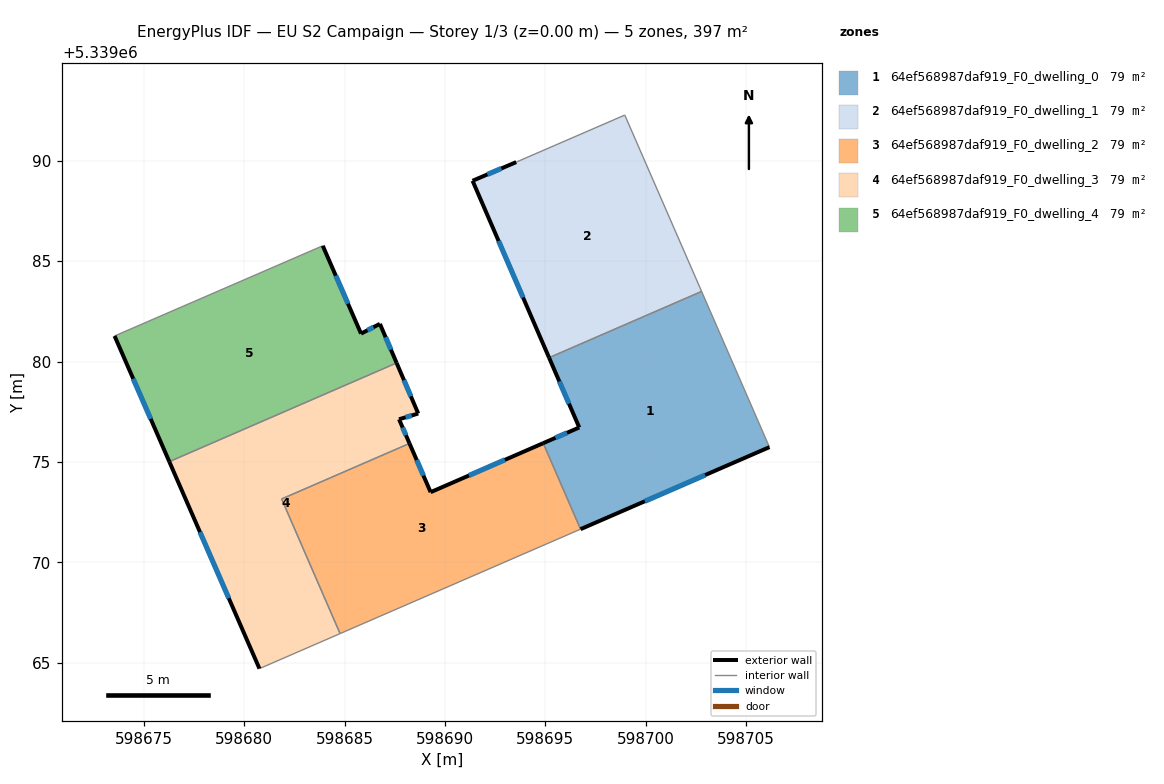
=== STOREY PLAN SPEC (per zone: floor XY polygon, exterior-wall plan segments, windows/doors) ===
zone 1: 64ef568987daf919_F0_dwelling_0  (79.3 m²)
  floor: (598702.78, 5339083.49) (598706.16, 5339075.74) (598696.75, 5339071.65) (598694.89, 5339075.93) (598696.69, 5339076.72) (598695.18, 5339080.19)
  exterior wall: (598696.69, 5339076.72) – (598694.89, 5339075.93)  [2.0 m]
    window: (598696.08, 5339076.45) – (598695.50, 5339076.20)  [0.6 m²]
  exterior wall: (598695.18, 5339080.19) – (598696.69, 5339076.72)  [3.8 m]
    window: (598695.69, 5339079.01) – (598696.18, 5339077.90)  [1.2 m²]
  exterior wall: (598696.75, 5339071.65) – (598706.16, 5339075.74)  [10.3 m]
    window: (598699.95, 5339073.04) – (598702.96, 5339074.35)  [3.1 m²]
  interior walls: 3
zone 2: 64ef568987daf919_F0_dwelling_1  (79.3 m²)
  floor: (598698.95, 5339092.28) (598702.78, 5339083.49) (598695.18, 5339080.19) (598691.37, 5339089.00) (598693.55, 5339089.93)
  exterior wall: (598691.37, 5339089.00) – (598695.18, 5339080.19)  [9.6 m]
    window: (598692.67, 5339086.01) – (598693.89, 5339083.19)  [2.9 m²]
  exterior wall: (598693.55, 5339089.93) – (598691.37, 5339089.00)  [2.4 m]
    window: (598692.81, 5339089.62) – (598692.11, 5339089.32)  [0.7 m²]
  interior walls: 3
zone 3: 64ef568987daf919_F0_dwelling_2  (79.3 m²)
  floor: (598694.89, 5339075.93) (598696.75, 5339071.65) (598684.77, 5339066.45) (598681.86, 5339073.15) (598688.23, 5339075.92) (598689.28, 5339073.49)
  exterior wall: (598689.28, 5339073.49) – (598688.23, 5339075.92)  [2.6 m]
    window: (598688.93, 5339074.32) – (598688.59, 5339075.09)  [0.8 m²]
  exterior wall: (598694.89, 5339075.93) – (598689.28, 5339073.49)  [6.1 m]
    window: (598692.98, 5339075.10) – (598691.19, 5339074.32)  [1.9 m²]
  interior walls: 4
zone 4: 64ef568987daf919_F0_dwelling_3  (79.3 m²)
  floor: (598687.59, 5339079.93) (598688.67, 5339077.41) (598687.71, 5339077.12) (598688.23, 5339075.92) (598681.86, 5339073.15) (598684.77, 5339066.45) (598680.76, 5339064.70) (598676.27, 5339075.01)
  exterior wall: (598688.23, 5339075.92) – (598687.71, 5339077.12)  [1.3 m]
    window: (598688.05, 5339076.33) – (598687.89, 5339076.71)  [0.4 m²]
  exterior wall: (598676.27, 5339075.01) – (598680.76, 5339064.70)  [11.2 m]
    window: (598677.79, 5339071.51) – (598679.23, 5339068.21)  [3.4 m²]
  exterior wall: (598688.67, 5339077.41) – (598687.59, 5339079.93)  [2.7 m]
    window: (598688.30, 5339078.27) – (598687.96, 5339079.07)  [0.8 m²]
  exterior wall: (598687.71, 5339077.12) – (598688.67, 5339077.41)  [1.0 m]
    window: (598688.03, 5339077.22) – (598688.34, 5339077.31)  [0.3 m²]
  interior walls: 4
zone 5: 64ef568987daf919_F0_dwelling_4  (79.3 m²)
  floor: (598683.91, 5339085.77) (598685.82, 5339081.39) (598686.76, 5339081.88) (598687.59, 5339079.93) (598676.27, 5339075.01) (598673.54, 5339081.27)
  exterior wall: (598686.76, 5339081.88) – (598685.82, 5339081.39)  [1.1 m]
    window: (598686.44, 5339081.71) – (598686.14, 5339081.56)  [0.3 m²]
  exterior wall: (598687.59, 5339079.93) – (598686.76, 5339081.88)  [2.1 m]
    window: (598687.31, 5339080.59) – (598687.04, 5339081.21)  [0.6 m²]
  exterior wall: (598673.54, 5339081.27) – (598676.27, 5339075.01)  [6.8 m]
    window: (598674.47, 5339079.14) – (598675.34, 5339077.14)  [2.1 m²]
  exterior wall: (598685.82, 5339081.39) – (598683.91, 5339085.77)  [4.8 m]
    window: (598685.17, 5339082.88) – (598684.56, 5339084.28)  [1.5 m²]
  interior walls: 2

=== DERIVED (storey summary) ===
Building: EU S2 Campaign
Storey: 1 of 3  (floor level z = 0.00 m)
Storey gross floor area: 396.6 m²
Zones on this storey: 5
  - 64ef568987daf919_F0_dwelling_0: floor 79.3 m²; exterior wall 16.0 m (48.0 m²); 3 window(s) 4.9 m²; WWR 10.2%
  - 64ef568987daf919_F0_dwelling_1: floor 79.3 m²; exterior wall 12.0 m (35.9 m²); 2 window(s) 3.7 m²; WWR 10.2%
  - 64ef568987daf919_F0_dwelling_2: floor 79.3 m²; exterior wall 8.8 m (26.3 m²); 2 window(s) 2.7 m²; WWR 10.2%
  - 64ef568987daf919_F0_dwelling_3: floor 79.3 m²; exterior wall 16.3 m (48.9 m²); 4 window(s) 5.0 m²; WWR 10.2%
  - 64ef568987daf919_F0_dwelling_4: floor 79.3 m²; exterior wall 14.8 m (44.3 m²); 4 window(s) 4.5 m²; WWR 10.2%
Zone adjacency (shared interzone walls):
  - 64ef568987daf919_F0_dwelling_0 ↔ 64ef568987daf919_F0_dwelling_1
  - 64ef568987daf919_F0_dwelling_0 ↔ 64ef568987daf919_F0_dwelling_2
  - 64ef568987daf919_F0_dwelling_2 ↔ 64ef568987daf919_F0_dwelling_3
  - 64ef568987daf919_F0_dwelling_3 ↔ 64ef568987daf919_F0_dwelling_4